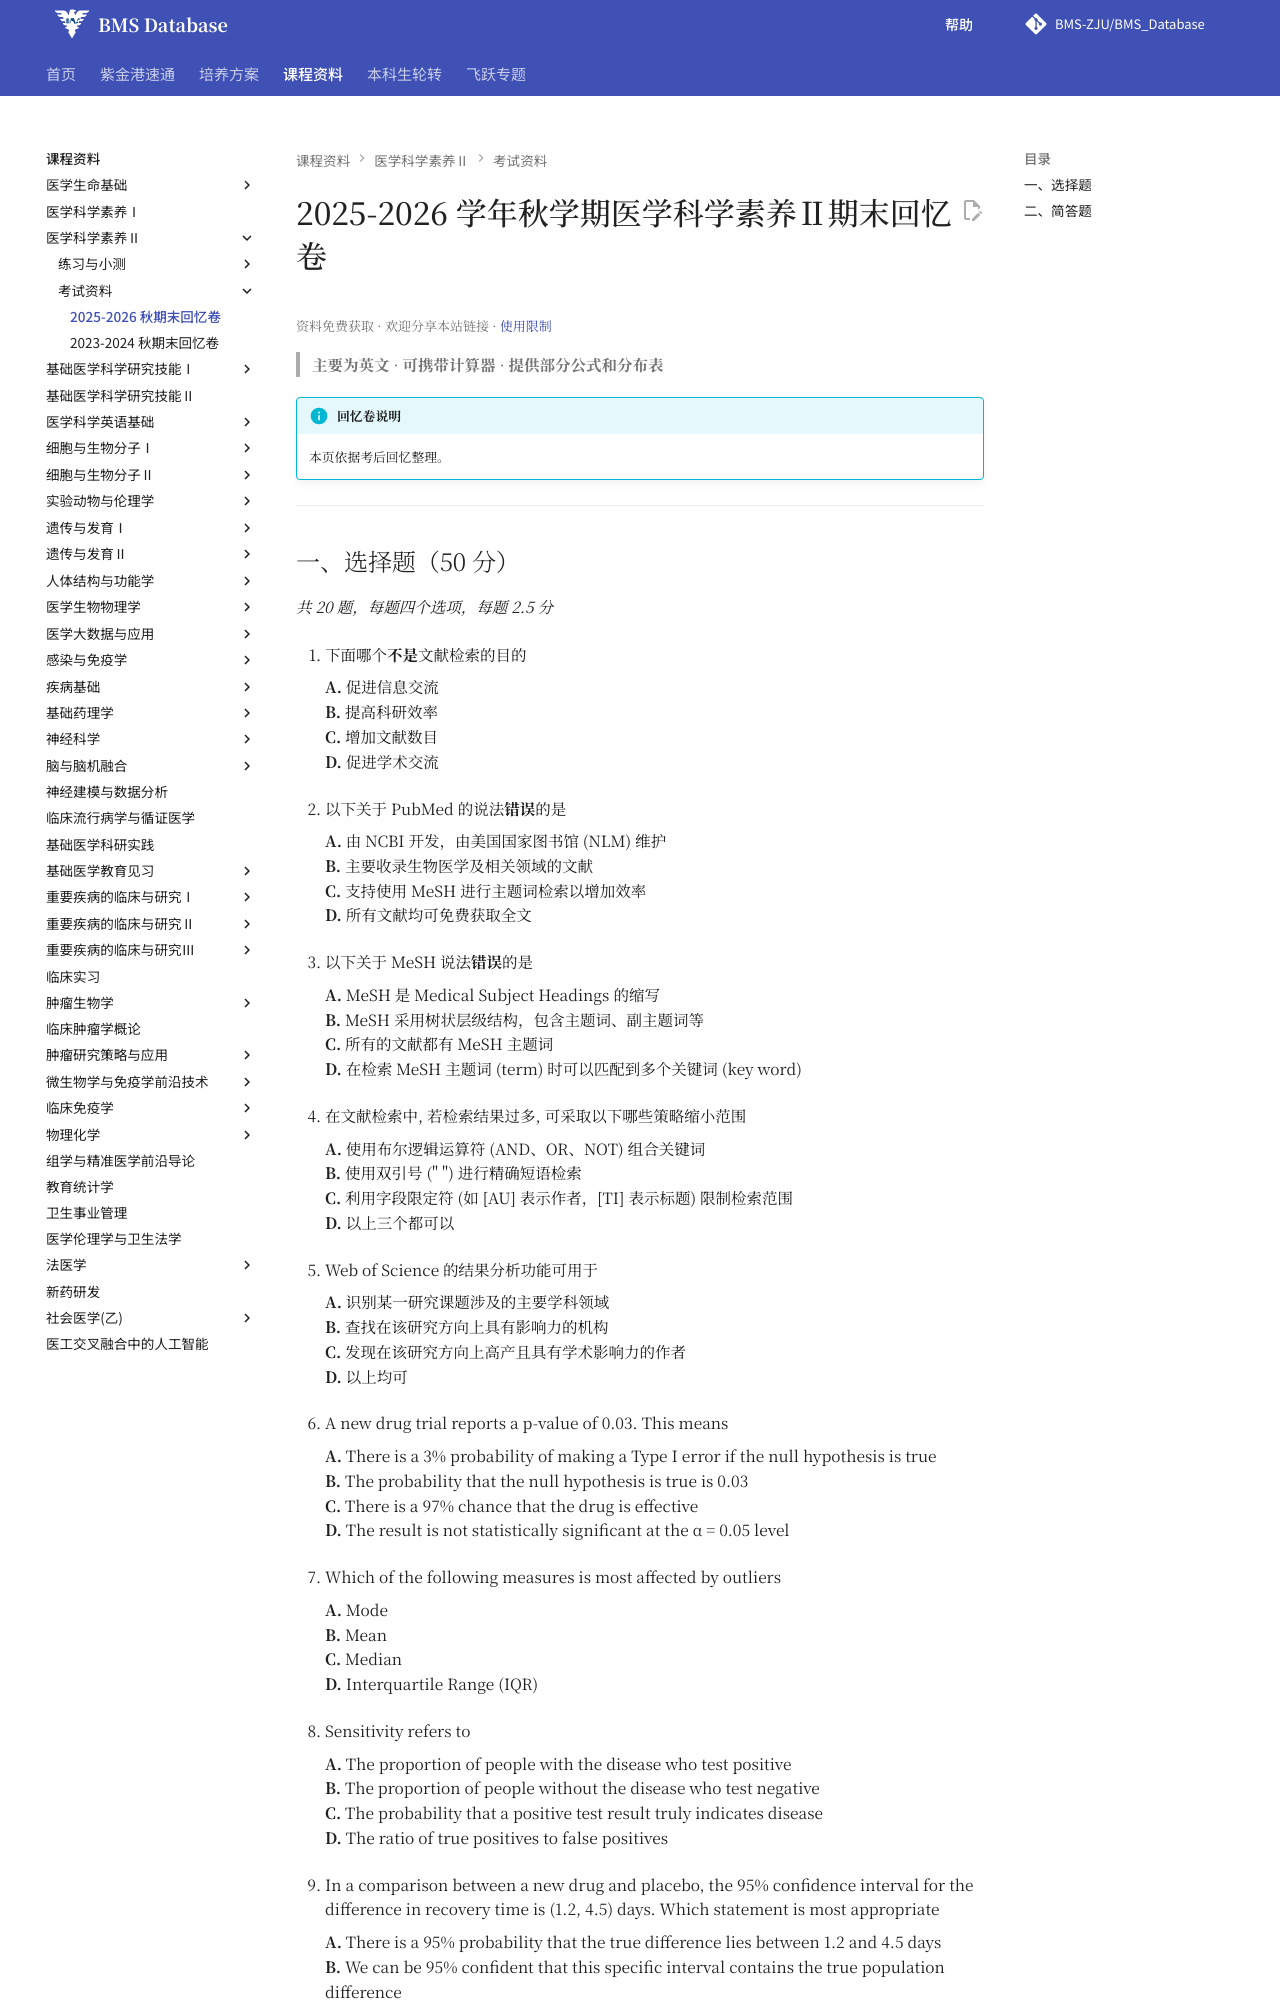

repository: BMS-ZJU/BMS_Database · page: courses/medical-science-literacy-2/exams/2025-2026-final-exam-recall/index.html · generator: mkdocs

---
title: 医学科学素养Ⅱ 2025-2026 学年秋学期期末回忆卷
---

# 2025-2026 学年秋学期医学科学素养Ⅱ期末回忆卷

<!--
source-attribution
贡献者：李建树、高世晨。
原始出处：https://www.cc98.org/topic/6413969。
资料性质：2025-2026 学年秋学期、23 级期末回忆资料。
整理说明：题目、数据及题图按留存资料收录。
来源记录：RS-055。
-->

> **主要为英文** · **可携带计算器** · **提供部分公式和分布表**  

!!! info "回忆卷说明"

    本页依据考后回忆整理。

---
